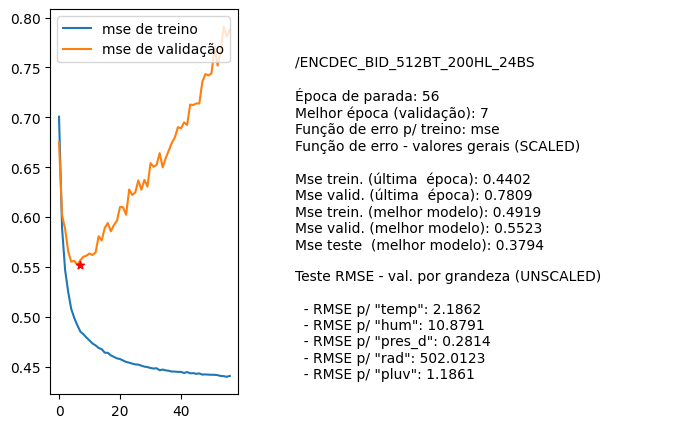

Values plotted in this chart, from the file beside it:
nome, parada, melhorEpoch, erro_treino_parada, erro_valid_parada, erro_treino_melhor, erro_valid_melhor, erro_teste_melhor, rmse_unscaled_por_grandeza
/ENCDEC_BID_512BT_200HL_24BS, 56, 7, 0.4402, 0.7809, 0.4919, 0.5523, 0.3794, ['2.1862', '10.8791', '0.2814', '502.012…
